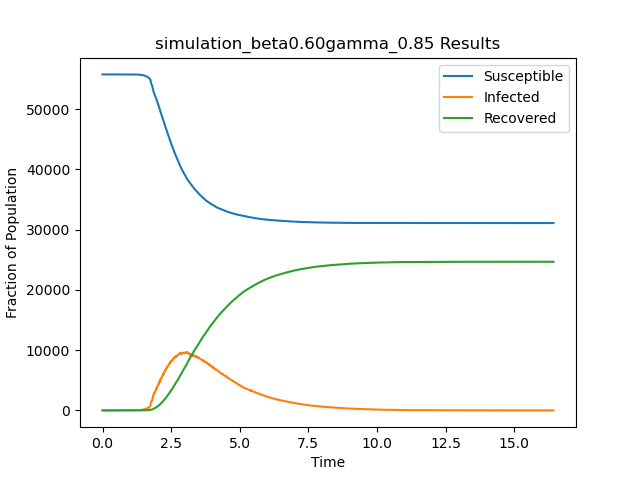

The table this chart was drawn from, first rows:
t, S, I, R
0.0, 55748, 1, 0
0.6292, 55747, 2, 0
0.7443, 55746, 3, 0
0.7989, 55746, 2, 1
0.9532, 55745, 3, 1
0.9588, 55744, 4, 1
0.9722, 55743, 5, 1
0.9874, 55742, 6, 1
1.089, 55742, 5, 2
1.119, 55741, 6, 2
1.121, 55740, 7, 2
1.123, 55739, 8, 2
1.171, 55738, 9, 2
1.181, 55737, 10, 2
1.187, 55736, 11, 2
1.194, 55735, 12, 2
1.2, 55734, 13, 2
1.202, 55733, 14, 2
1.212, 55732, 15, 2
1.22, 55732, 14, 3
1.224, 55731, 15, 3
1.227, 55730, 16, 3
1.228, 55729, 17, 3
1.232, 55728, 18, 3
1.234, 55727, 19, 3
1.235, 55726, 20, 3
1.239, 55725, 21, 3
1.242, 55724, 22, 3
1.245, 55724, 21, 4
1.247, 55723, 22, 4
1.256, 55722, 23, 4
1.258, 55721, 24, 4
1.26, 55720, 25, 4
1.265, 55719, 26, 4
1.27, 55719, 25, 5
1.271, 55718, 26, 5
1.272, 55717, 27, 5
1.272, 55716, 28, 5
1.277, 55716, 27, 6
1.279, 55715, 28, 6
1.28, 55714, 29, 6
1.281, 55713, 30, 6
1.294, 55712, 31, 6
1.301, 55711, 32, 6
1.302, 55710, 33, 6
1.313, 55709, 34, 6
1.318, 55708, 35, 6
1.323, 55708, 34, 7
1.323, 55707, 35, 7
1.333, 55706, 36, 7
1.334, 55706, 35, 8
1.336, 55705, 36, 8
1.34, 55704, 37, 8
1.341, 55703, 38, 8
1.344, 55702, 39, 8
1.344, 55701, 40, 8
1.345, 55700, 41, 8
1.345, 55699, 42, 8
1.349, 55698, 43, 8
1.352, 55697, 44, 8
... 49,272 more rows
